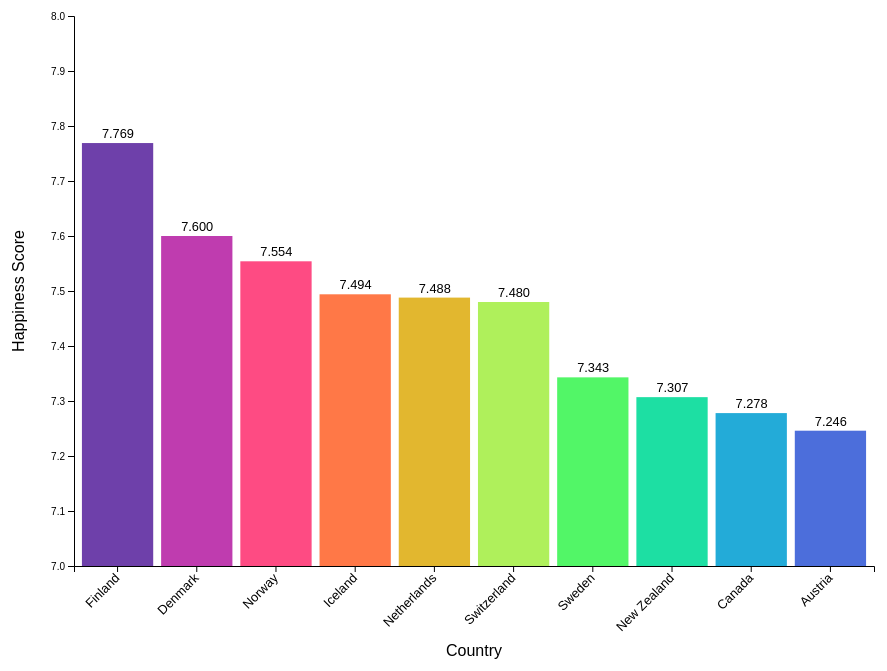
D3 v6 page, settled after 480 driven frames (8 s of simulated time); the page loaded 1 data file(s).


// ── final.js
async function loadData() {
  let data = await d3.csv('./2019.csv');

  console.log(data);

  data = data.sort((a,b) => a.overallRank - b.overallRank); // This is already sorted, but just for funsies here's a quicksort

  console.log(data);

  data = data.filter(d => d.overallRank <= 10); // modified headers in data to be less awful to work with

  console.log(data);

  // d3 stuff here:
  const margin = { top: 30, right: 125, bottom: 100, left: 100 };
  const width = 800;
  const height = 550;

  // SCALES
  // x scale
  const xScale = d3.scaleBand()
    .range([0, width])
    .domain(data.map(d => d.countryOrRegion))
    .padding(0.1);
  
  // y scale

  const yMin = Math.floor(d3.min(data, d => d.score)); // Find min and max rounded to nearest whole int mathematically
  const yMax = Math.ceil(d3.max(data, d => d.score));
  
  console.log(yMin, yMax);
  
  const yExtent = d3.extent(data, d => d.score);
  
  const yScale = d3.scaleLinear()
    .range([0, height])
    .domain([yMax, yMin]);

  const colourScale = d3.scaleSequential().domain([0, data.length]).interpolator(d3.interpolateRainbow);
  
  // DRAWING STUFF
  const svg = d3.select("#svg")
    .attr("width", width + margin.left + margin.right)
    .attr("height", height + margin.top + margin.bottom);

  // X AXIS
  svg.append('g')
    .attr("transform", `translate(${margin.left}, ${height + margin.top})`)
    .call(d3.axisBottom(xScale))
    .selectAll('text')
    .attr("transform", "translate(-10, 0) rotate(-45)")
    .style("text-anchor", "end")
    .attr('font-size', '0.8rem')
    .attr('font-family', 'helvetica');

  // X AXIS LABEL
  svg.append('text')
    .attr('class', 'x-axis-label')
    .attr('text-anchor', 'middle')
    .attr('font-family', 'helvetica')
    .attr('x', width / 2 + margin.left)
    .attr('y', height + margin.top + margin.bottom - 10)
    .text('Country');

  // Y AXIS
  svg.append('g')
    .call(d3.axisLeft(yScale))
    .attr("transform", `translate(${margin.left}, ${margin.top})`);

  // Y AXIS LABEL
  svg.append('text')
    .attr('class', 'y-axis-label')
    .attr('text-anchor', 'middle')
    .attr('font-family', 'helvetica')
    .attr('x', -(height / 2) - margin.top)
    .attr('y', margin.left / 2)
    .attr('transform', 'rotate(-90)')
    .text('Happiness Score');

  // BARS
  const barGroup = svg.append('g')
    .attr("transform", `translate(${margin.left}, ${margin.top})`);

  barGroup
    .selectAll('rect')
    .data(data)
    .enter()
    .append('rect')
    .attr('class', 'bar')
    .attr('x', d => xScale(d.countryOrRegion))
    .attr('y', d => yScale(d.score))
    .attr('width', xScale.bandwidth())
    .attr('height', d => height - yScale(d.score))
    .attr('fill', (d, i) => colourScale(i));

  barGroup
    .selectAll('.bar-label')
    .data(data)
    .enter()
    .append('text')
    .attr('class', 'bar-label')
    .attr('x', d => xScale(d.countryOrRegion) + 20)
    .attr('y', d => yScale(d.score) - 5)
    .text(d => d.score)
      .attr('font-size', '0.8rem')
      .attr('font-family', 'helvetica');
}

loadData();

### data: 2019.csv
overallRank, countryOrRegion, score, gdpPerCapita, socialSupport, healthyLifeExpectancy, freedomToMakeLifeChoices, generosity, perceptionsOfCorruption
1, Finland, 7.769, 1.340, 1.587, 0.986, 0.596, 0.153, 0.393
2, Denmark, 7.600, 1.383, 1.573, 0.996, 0.592, 0.252, 0.410
3, Norway, 7.554, 1.488, 1.582, 1.028, 0.603, 0.271, 0.341
4, Iceland, 7.494, 1.380, 1.624, 1.026, 0.591, 0.354, 0.118
5, Netherlands, 7.488, 1.396, 1.522, 0.999, 0.557, 0.322, 0.298
6, Switzerland, 7.480, 1.452, 1.526, 1.052, 0.572, 0.263, 0.343
7, Sweden, 7.343, 1.387, 1.487, 1.009, 0.574, 0.267, 0.373
8, New Zealand, 7.307, 1.303, 1.557, 1.026, 0.585, 0.330, 0.380
9, Canada, 7.278, 1.365, 1.505, 1.039, 0.584, 0.285, 0.308
10, Austria, 7.246, 1.376, 1.475, 1.016, 0.532, 0.244, 0.226
11, Australia, 7.228, 1.372, 1.548, 1.036, 0.557, 0.332, 0.290
12, Costa Rica, 7.167, 1.034, 1.441, 0.963, 0.558, 0.144, 0.093
13, Israel, 7.139, 1.276, 1.455, 1.029, 0.371, 0.261, 0.082
14, Luxembourg, 7.090, 1.609, 1.479, 1.012, 0.526, 0.194, 0.316
15, United Kingdom, 7.054, 1.333, 1.538, 0.996, 0.450, 0.348, 0.278
16, Ireland, 7.021, 1.499, 1.553, 0.999, 0.516, 0.298, 0.310
17, Germany, 6.985, 1.373, 1.454, 0.987, 0.495, 0.261, 0.265
18, Belgium, 6.923, 1.356, 1.504, 0.986, 0.473, 0.160, 0.210
19, United States, 6.892, 1.433, 1.457, 0.874, 0.454, 0.280, 0.128
20, Czech Republic, 6.852, 1.269, 1.487, 0.920, 0.457, 0.046, 0.036
21, United Arab Emirates, 6.825, 1.503, 1.310, 0.825, 0.598, 0.262, 0.182
22, Malta, 6.726, 1.300, 1.520, 0.999, 0.564, 0.375, 0.151
23, Mexico, 6.595, 1.070, 1.323, 0.861, 0.433, 0.074, 0.073
24, France, 6.592, 1.324, 1.472, 1.045, 0.436, 0.111, 0.183
25, Taiwan, 6.446, 1.368, 1.430, 0.914, 0.351, 0.242, 0.097
26, Chile, 6.444, 1.159, 1.369, 0.920, 0.357, 0.187, 0.056
27, Guatemala, 6.436, 0.800, 1.269, 0.746, 0.535, 0.175, 0.078
28, Saudi Arabia, 6.375, 1.403, 1.357, 0.795, 0.439, 0.080, 0.132
29, Qatar, 6.374, 1.684, 1.313, 0.871, 0.555, 0.220, 0.167
30, Spain, 6.354, 1.286, 1.484, 1.062, 0.362, 0.153, 0.079
31, Panama, 6.321, 1.149, 1.442, 0.910, 0.516, 0.109, 0.054
32, Brazil, 6.300, 1.004, 1.439, 0.802, 0.390, 0.099, 0.086
33, Uruguay, 6.293, 1.124, 1.465, 0.891, 0.523, 0.127, 0.150
34, Singapore, 6.262, 1.572, 1.463, 1.141, 0.556, 0.271, 0.453
35, El Salvador, 6.253, 0.794, 1.242, 0.789, 0.430, 0.093, 0.074
36, Italy, 6.223, 1.294, 1.488, 1.039, 0.231, 0.158, 0.030
37, Bahrain, 6.199, 1.362, 1.368, 0.871, 0.536, 0.255, 0.110
38, Slovakia, 6.198, 1.246, 1.504, 0.881, 0.334, 0.121, 0.014
39, Trinidad & Tobago, 6.192, 1.231, 1.477, 0.713, 0.489, 0.185, 0.016
40, Poland, 6.182, 1.206, 1.438, 0.884, 0.483, 0.117, 0.050
41, Uzbekistan, 6.174, 0.745, 1.529, 0.756, 0.631, 0.322, 0.240
42, Lithuania, 6.149, 1.238, 1.515, 0.818, 0.291, 0.043, 0.042
43, Colombia, 6.125, 0.985, 1.410, 0.841, 0.470, 0.099, 0.034
44, Slovenia, 6.118, 1.258, 1.523, 0.953, 0.564, 0.144, 0.057
45, Nicaragua, 6.105, 0.694, 1.325, 0.835, 0.435, 0.200, 0.127
46, Kosovo, 6.100, 0.882, 1.232, 0.758, 0.489, 0.262, 0.006
47, Argentina, 6.086, 1.092, 1.432, 0.881, 0.471, 0.066, 0.050
48, Romania, 6.070, 1.162, 1.232, 0.825, 0.462, 0.083, 0.005
49, Cyprus, 6.046, 1.263, 1.223, 1.042, 0.406, 0.190, 0.041
50, Ecuador, 6.028, 0.912, 1.312, 0.868, 0.498, 0.126, 0.087
51, Kuwait, 6.021, 1.500, 1.319, 0.808, 0.493, 0.142, 0.097
52, Thailand, 6.008, 1.050, 1.409, 0.828, 0.557, 0.359, 0.028
53, Latvia, 5.940, 1.187, 1.465, 0.812, 0.264, 0.075, 0.064
54, South Korea, 5.895, 1.301, 1.219, 1.036, 0.159, 0.175, 0.056
55, Estonia, 5.893, 1.237, 1.528, 0.874, 0.495, 0.103, 0.161
56, Jamaica, 5.890, 0.831, 1.478, 0.831, 0.490, 0.107, 0.028
57, Mauritius, 5.888, 1.120, 1.402, 0.798, 0.498, 0.215, 0.060
58, Japan, 5.886, 1.327, 1.419, 1.088, 0.445, 0.069, 0.140
59, Honduras, 5.860, 0.642, 1.236, 0.828, 0.507, 0.246, 0.078
60, Kazakhstan, 5.809, 1.173, 1.508, 0.729, 0.410, 0.146, 0.096
... 96 more rows